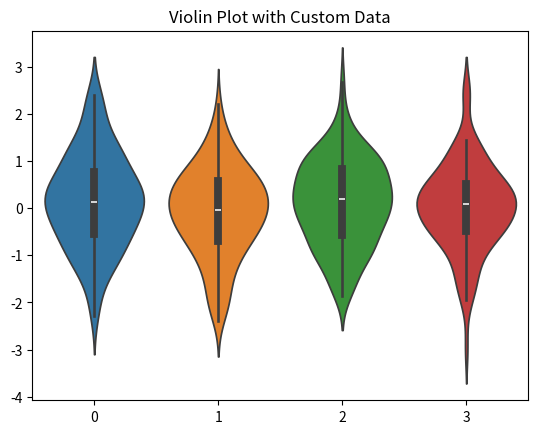

Source code (Python):
import seaborn as sns
import matplotlib.pyplot as plt
import numpy as np

# 生成一些示例数据
np.random.seed(10)
data = np.random.normal(loc=0, scale=1, size=(100, 4))  # 生成 100 行 4 列的正态分布数据

# 绘制玉玦图
sns.violinplot(data=data)

plt.title('Violin Plot with Custom Data')
plt.show()
